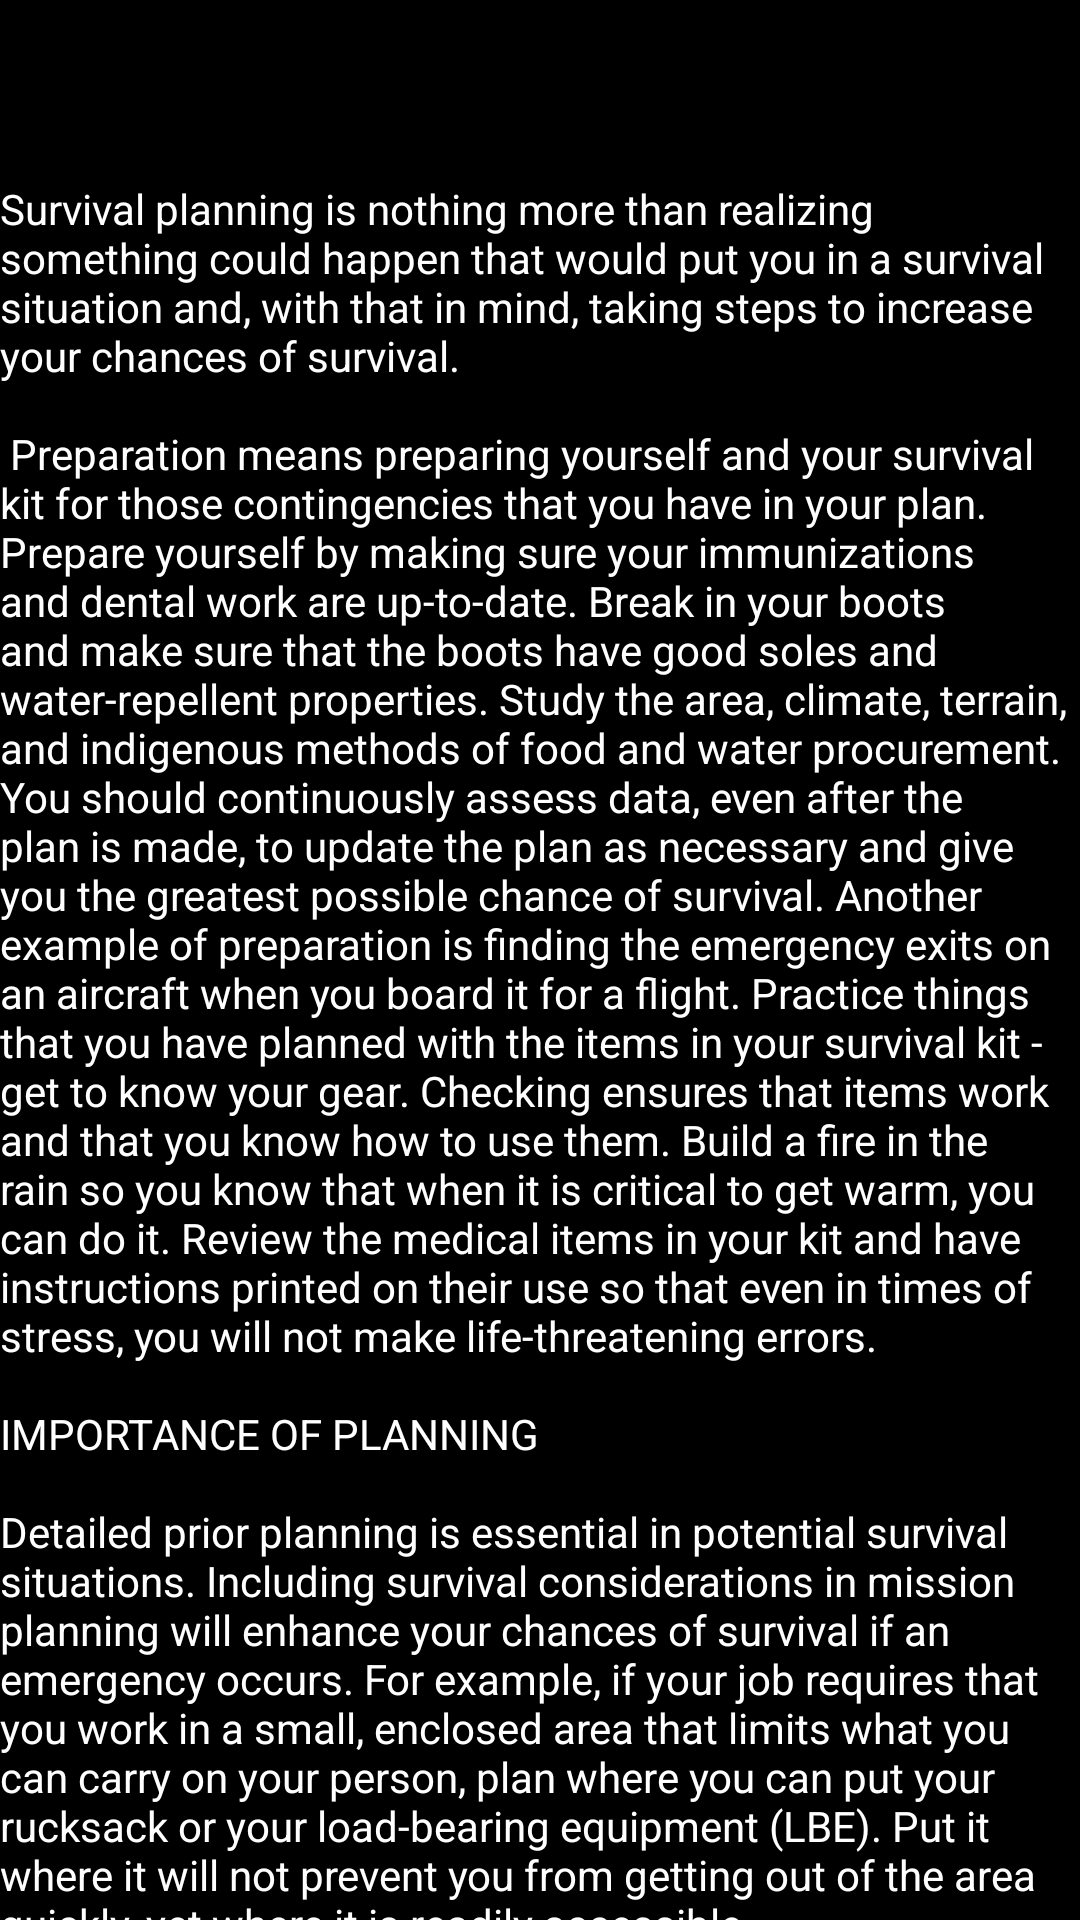

Write the Android layout XML for this screen, with the resource values it uses.
<!-- AndroidManifest.xml: application theme AppTheme -->
<!-- res/layout/activity_prepmain.xml -->
<?xml version="1.0" encoding="utf-8"?>
<android.support.v4.widget.DrawerLayout xmlns:android="http://schemas.android.com/apk/res/android"
    xmlns:app="http://schemas.android.com/apk/res-auto"
    xmlns:tools="http://schemas.android.com/tools"
    android:id="@+id/drawer_layout"
    android:layout_width="match_parent"
    android:layout_height="match_parent"
    android:fitsSystemWindows="true"
    tools:openDrawer="start">
    <include
        layout="@layout/app_bar_prepmain"
        android:layout_width="match_parent"
        android:layout_height="match_parent" />

    <android.support.design.widget.NavigationView
        android:id="@+id/nav_view"
        android:layout_width="wrap_content"
        android:layout_height="match_parent"
        android:layout_gravity="start"
        android:fitsSystemWindows="true"
        app:headerLayout="@layout/nav_header_prepmain"
        app:menu="@menu/activity_prepmain_drawer" />

</android.support.v4.widget.DrawerLayout>
<!-- res/layout/app_bar_prepmain.xml (included above) -->
<?xml version="1.0" encoding="utf-8"?>
<android.support.design.widget.CoordinatorLayout xmlns:android="http://schemas.android.com/apk/res/android"
    xmlns:app="http://schemas.android.com/apk/res-auto"
    xmlns:tools="http://schemas.android.com/tools"
    android:layout_width="match_parent"
    android:layout_height="match_parent"
    tools:context="com.example.pranav.survival.prepmain">

    <android.support.design.widget.AppBarLayout
        android:layout_width="match_parent"
        android:layout_height="wrap_content"
        android:theme="@style/AppTheme.AppBarOverlay">

        <android.support.v7.widget.Toolbar
            android:id="@+id/toolbar"
            android:layout_width="match_parent"
            android:layout_height="?attr/actionBarSize"
            android:background="?attr/colorPrimary"
            app:popupTheme="@style/AppTheme.PopupOverlay"
            app:titleTextColor="@android:color/black"/>

    </android.support.design.widget.AppBarLayout>

    <include layout="@layout/content_prepmain" />


</android.support.design.widget.CoordinatorLayout>
<!-- res/layout/nav_header_prepmain.xml (included above) -->
<?xml version="1.0" encoding="utf-8"?>
<LinearLayout xmlns:android="http://schemas.android.com/apk/res/android"
    xmlns:app="http://schemas.android.com/apk/res-auto"
    android:layout_width="match_parent"
    android:layout_height="10dp"
    android:background="@drawable/side_nav_bar"
    android:gravity="bottom"
    android:orientation="vertical"
    android:theme="@style/ThemeOverlay.AppCompat.Dark">




</LinearLayout>
<!-- res/layout/content_prepmain.xml (included above) -->
<?xml version="1.0" encoding="utf-8"?>
<ScrollView xmlns:android="http://schemas.android.com/apk/res/android"
    xmlns:app="http://schemas.android.com/apk/res-auto"
    xmlns:tools="http://schemas.android.com/tools"
    android:layout_width="match_parent"
    android:layout_height="match_parent"
    tools:context=".MainActivity">

    <LinearLayout
        android:layout_width="match_parent"
        android:layout_height="wrap_content"
        android:orientation="vertical"
        android:background="@android:color/black">


        <TextView
            android:layout_width="match_parent"
            android:layout_height="wrap_content"
            android:textColor="@android:color/white"
            android:paddingTop="30dp"
            android:layout_marginTop="30dp"
            android:text="@string/preparation"/>


    </LinearLayout>

</ScrollView>
<!-- resources referenced by this layout -->
<resources>
  <!-- drawable side_nav_bar (drawable) -->
  <shape xmlns:android="http://schemas.android.com/apk/res/android"
      android:shape="rectangle">
      <solid
    android:color="@android:color/black" />
  </shape>
  <string name="preparation">"Survival planning is nothing more than realizing something could happen that would put you in a survival situation and, with that in mind, taking steps to increase your chances of survival.
  
   Preparation means preparing yourself and your survival kit for those contingencies that you have in your plan. Prepare yourself by making sure your immunizations and dental work are up-to-date. Break in your boots and make sure that the boots have good soles and water-repellent properties. Study the area, climate, terrain, and indigenous methods of food and water procurement. You should continuously assess data, even after the plan is made, to update the plan as necessary and give you the greatest possible chance of survival. Another example of preparation is finding the emergency exits on an aircraft when you board it for a flight. Practice things that you have planned with the items in your survival kit - get to know your gear. Checking ensures that items work and that you know how to use them. Build a fire in the rain so you know that when it is critical to get warm, you can do it. Review the medical items in your kit and have instructions printed on their use so that even in times of stress, you will not make life-threatening errors.
  
  IMPORTANCE OF PLANNING
  
  Detailed prior planning is essential in potential survival situations. Including survival considerations in mission planning will enhance your chances of survival if an emergency occurs. For example, if your job requires that you work in a small, enclosed area that limits what you can carry on your person, plan where you can put your rucksack or your load-bearing equipment (LBE). Put it where it will not prevent you from getting out of the area quickly, yet where it is readily accessible.
  
  One important aspect of prior planning is preventive medicine. Ensuring that you have no dental problems and that your immunizations are current will help you avoid potential dental or health problems. Some dental problems can progress to the point that you may not be able to eat enough to survive. Failure to keep your shots current may mean your body is not immune to diseases that are prevalent in the area.</string>
  <style name="AppTheme.AppBarOverlay" parent="ThemeOverlay.AppCompat.Dark.ActionBar" />
  <style name="AppTheme.PopupOverlay" parent="ThemeOverlay.AppCompat.Light" />
  <style name="AppTheme" parent="Theme.AppCompat.Light.DarkActionBar">
          
          <item name="colorPrimary">@color/colorPrimary</item>
          <item name="colorPrimaryDark">@color/colorPrimaryDark</item>
          <item name="colorAccent">@color/colorArmy</item>
      </style>
  <color name="colorPrimary">#000000</color>
  <color name="colorPrimaryDark">#303F9F</color>
  <color name="colorArmy">#556b2f</color>
</resources>
